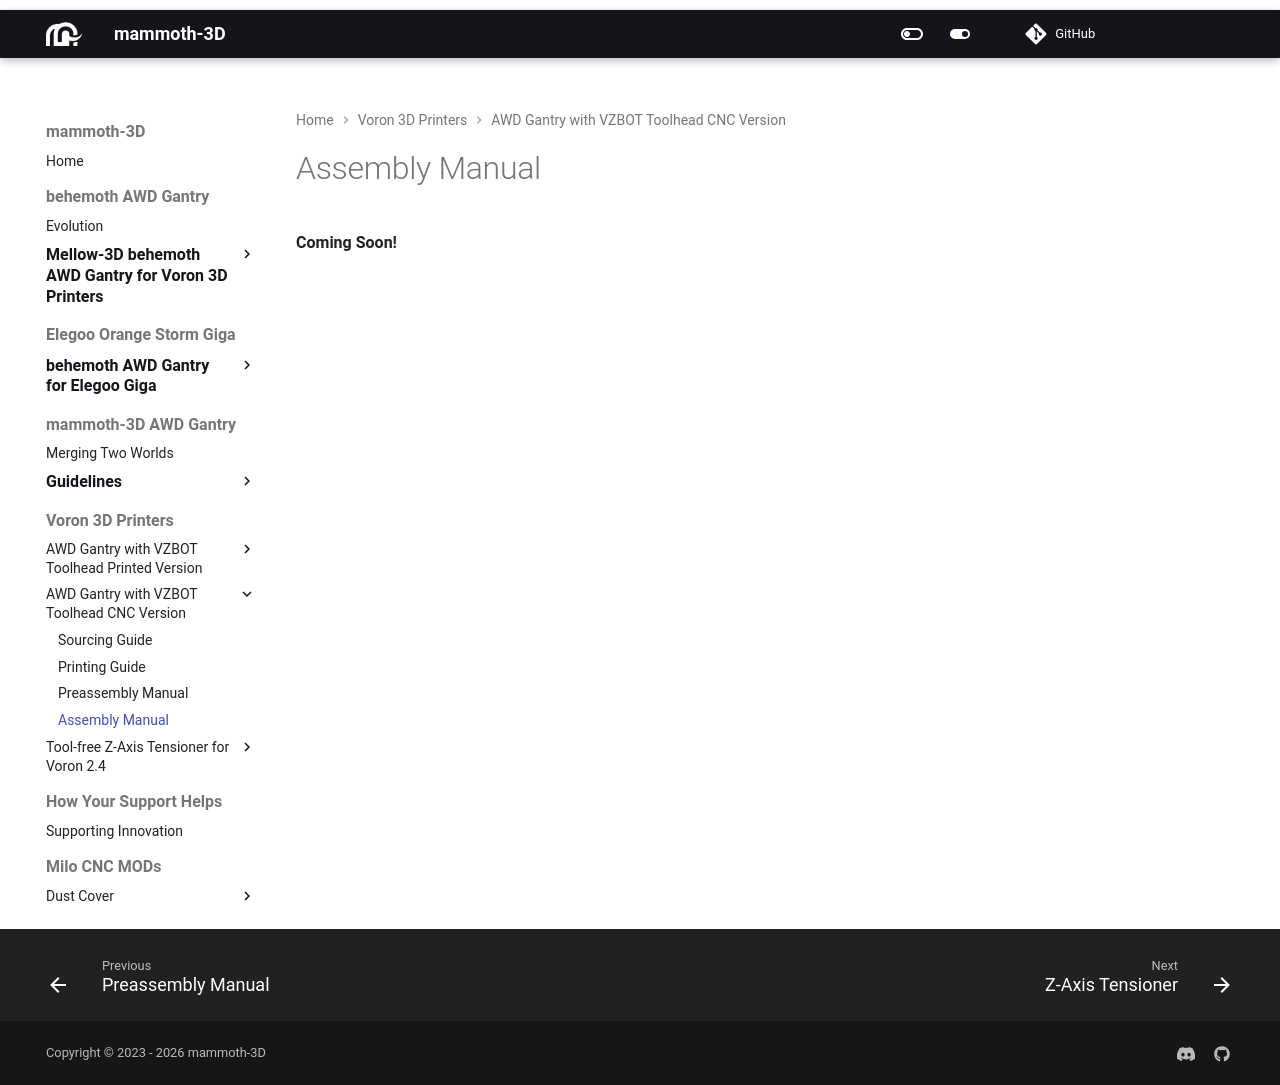

repository: mammoth-3D/docs · page: voron_3d_printers/awd_gantry_vz_toolhead_cnc_version/manual/awdvz_cnc_assembly_manual/index.html · generator: mkdocs

**Coming Soon!**
